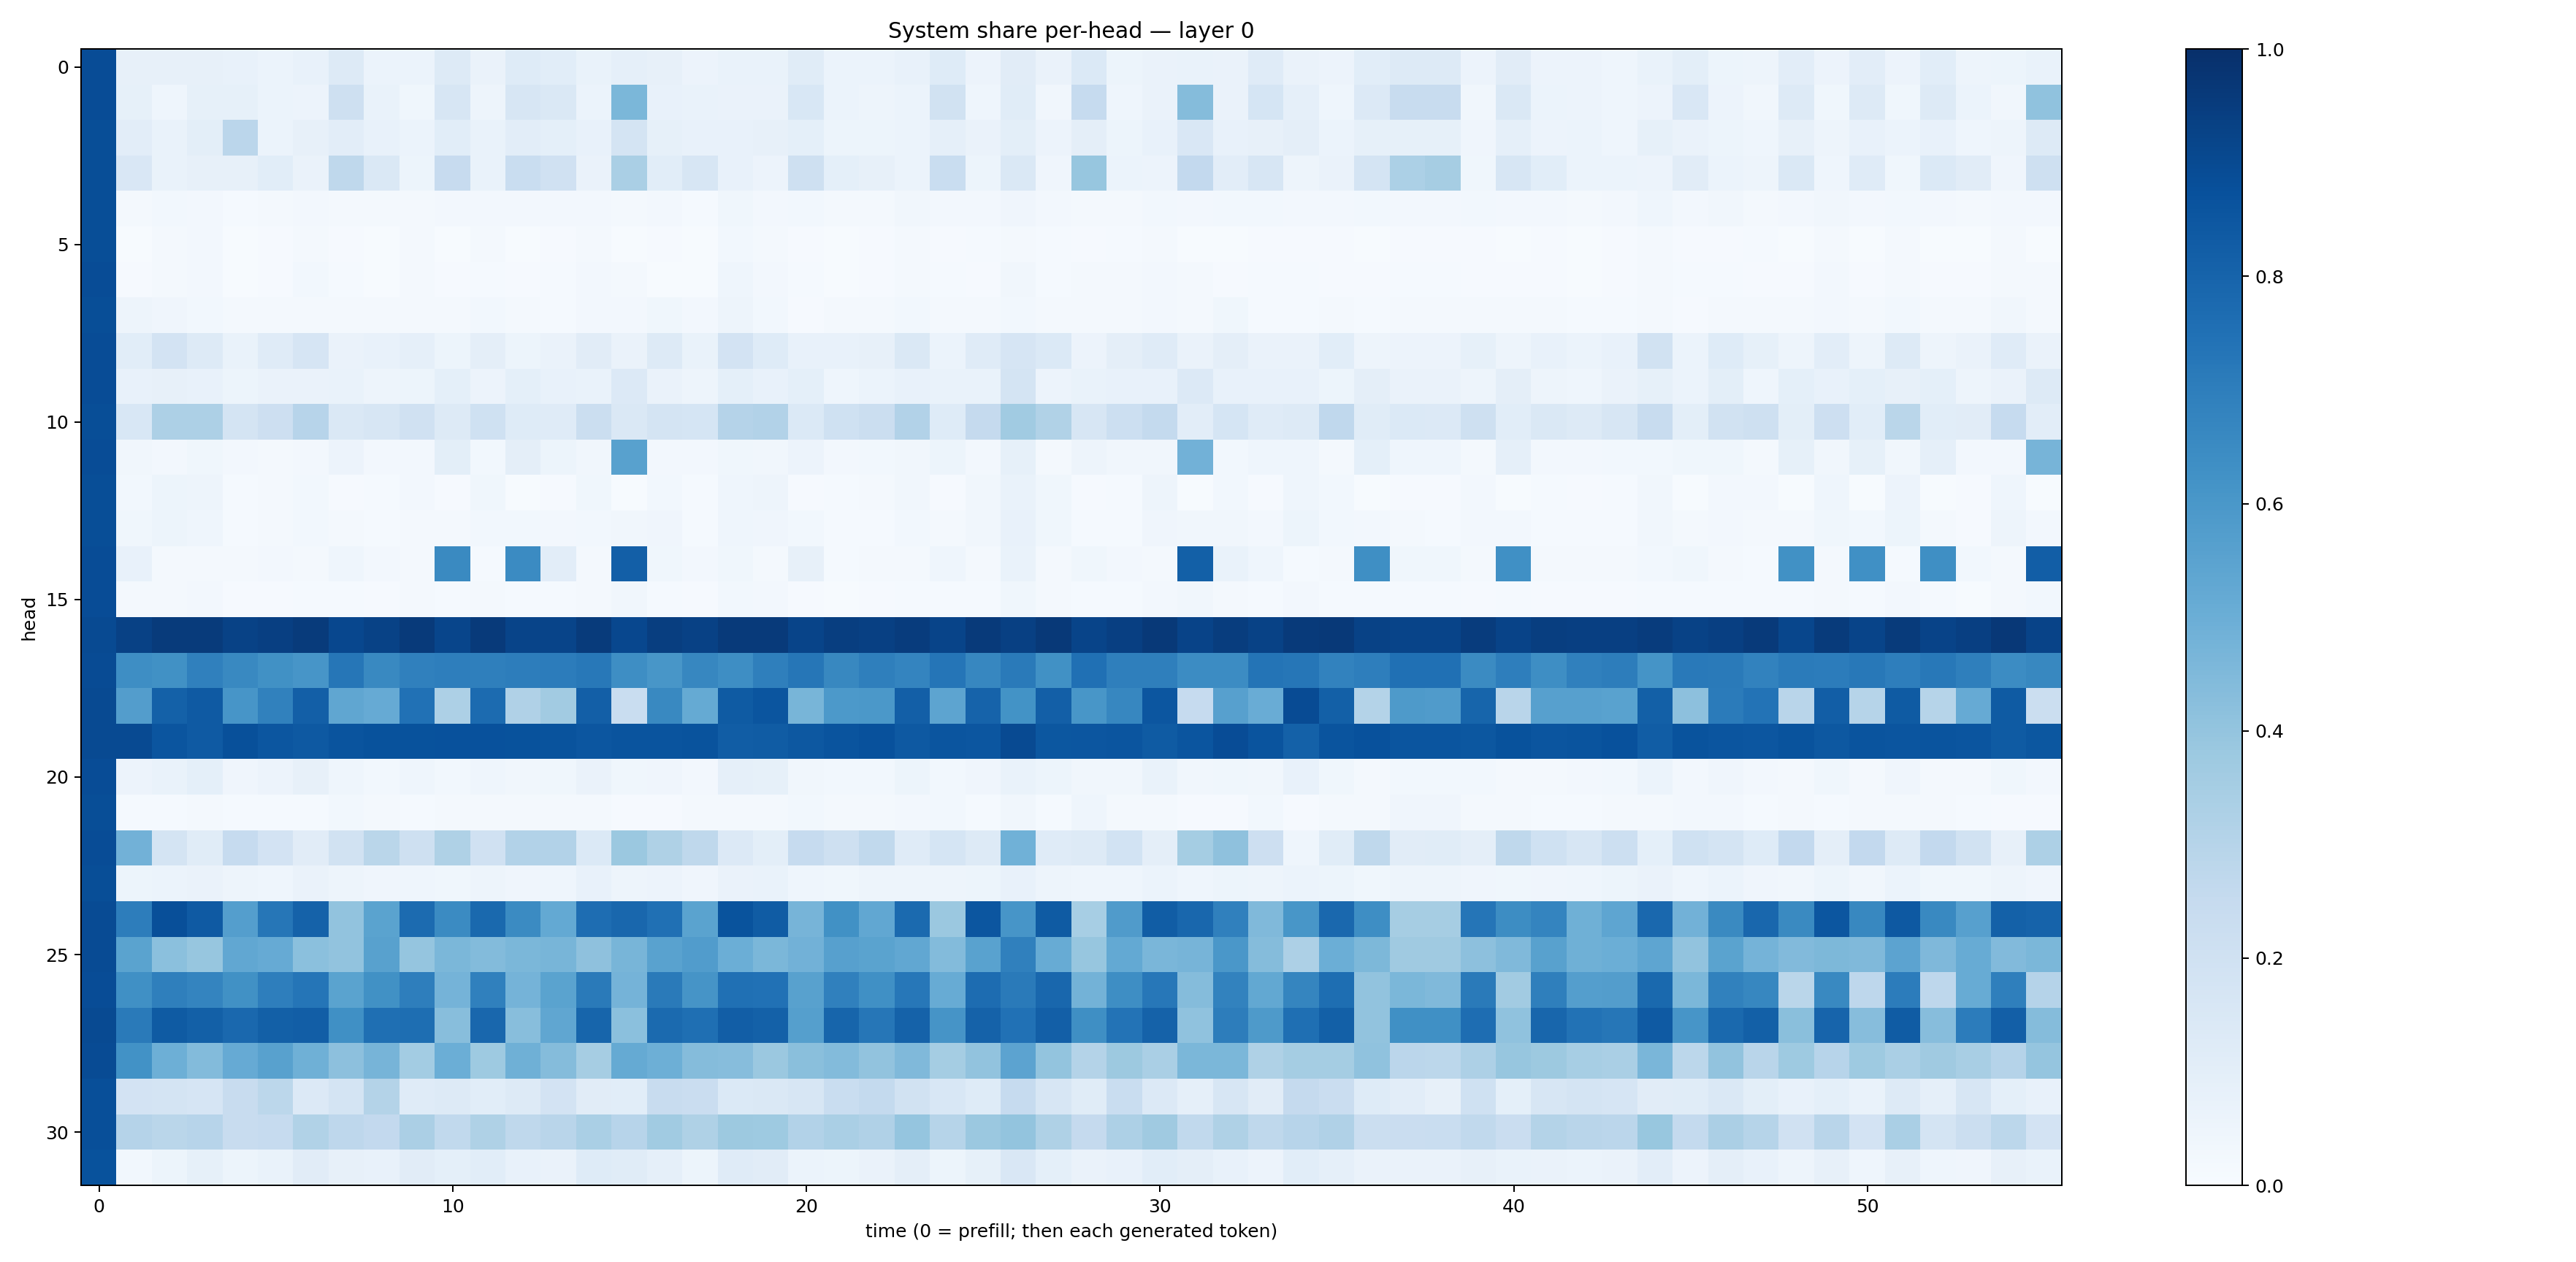

Values plotted in this chart, from the file beside it:
0.8871785, 0.080774434, 0.079320535, 0.08157951, 0.071904816, 0.061621085, 0.07032291, 0.12811235, 0.05934963, 0.06106399, 0.12551765, 0.06335215, 0.12217561, 0.109254874, 0.066708624, 0.0867934, 0.08185504, 0.058338925, 0.06719538, 0.06824631, 0.113321625, 0.06083855, 0.06215958, 0.07549178
0.887, 0.08501, 0.04514, 0.08544, 0.08457, 0.06109, 0.05798, 0.2101, 0.07005, 0.03863, 0.1613, 0.04774, 0.1573, 0.1462, 0.0605, 0.4577, 0.07282, 0.06849, 0.06422, 0.06486, 0.1562, 0.05861, 0.04828, 0.05993
0.8859, 0.1031, 0.06816, 0.09802, 0.2825, 0.06003, 0.08195, 0.1023, 0.07448, 0.06114, 0.1093, 0.06702, 0.1043, 0.09194, 0.07312, 0.1758, 0.08385, 0.07451, 0.07698, 0.0787, 0.0899, 0.05247, 0.05267, 0.05965
0.8854, 0.1496, 0.06647, 0.07875, 0.07987, 0.1086, 0.06274, 0.2702, 0.1437, 0.05269, 0.2422, 0.06957, 0.2314, 0.1957, 0.06596, 0.3383, 0.1078, 0.1596, 0.07129, 0.05697, 0.21, 0.0912, 0.08057, 0.06031
0.8864, 0.01988, 0.03086, 0.02354, 0.01247, 0.02112, 0.02485, 0.02192, 0.01621, 0.01833, 0.02364, 0.02603, 0.0248, 0.02539, 0.0237, 0.02108, 0.02561, 0.01436, 0.03779, 0.0261, 0.02795, 0.01746, 0.0199, 0.03175
0.8862, 0.007702, 0.02191, 0.02564, 0.006178, 0.01021, 0.01774, 0.01136, 0.007028, 0.01577, 0.005651, 0.01592, 0.005458, 0.00794, 0.01893, 0.007632, 0.008968, 0.006623, 0.03093, 0.02325, 0.0081, 0.006433, 0.00902, 0.01843
0.8882, 0.008206, 0.01601, 0.02498, 0.005155, 0.01009, 0.02783, 0.01539, 0.005742, 0.02023, 0.01079, 0.0155, 0.01073, 0.01542, 0.02355, 0.01701, 0.00735, 0.005835, 0.0457, 0.02466, 0.01435, 0.004805, 0.00916, 0.01931
0.8851, 0.0481, 0.04003, 0.02957, 0.02139, 0.02149, 0.02053, 0.01617, 0.01779, 0.02284, 0.01725, 0.02917, 0.01725, 0.01448, 0.02421, 0.02484, 0.03746, 0.02371, 0.04859, 0.02932, 0.01157, 0.01608, 0.01828, 0.02948
0.8883, 0.1078, 0.1799, 0.1301, 0.06827, 0.1194, 0.167, 0.06434, 0.0722, 0.08708, 0.05237, 0.09687, 0.05127, 0.06283, 0.1097, 0.06576, 0.131, 0.07016, 0.1832, 0.1227, 0.0731, 0.0737, 0.07935, 0.1476
0.8888, 0.07232, 0.07854, 0.07354, 0.05115, 0.06314, 0.06635, 0.06846, 0.04894, 0.05466, 0.09361, 0.05527, 0.09336, 0.07198, 0.06978, 0.133, 0.06573, 0.04882, 0.0925, 0.07057, 0.09051, 0.04577, 0.0625, 0.07609
0.8828, 0.1542, 0.3274, 0.326, 0.174, 0.2146, 0.2937, 0.1456, 0.1631, 0.1971, 0.1312, 0.2016, 0.1234, 0.1185, 0.2225, 0.1432, 0.1779, 0.1686, 0.3037, 0.3111, 0.1394, 0.201, 0.2221, 0.3122
0.8869, 0.03147, 0.02659, 0.03561, 0.0259, 0.02206, 0.02402, 0.05502, 0.02717, 0.02706, 0.09836, 0.0285, 0.0956, 0.05085, 0.03317, 0.5549, 0.02533, 0.02684, 0.03712, 0.03394, 0.05557, 0.02531, 0.02959, 0.03222
0.8854, 0.02919, 0.05086, 0.04969, 0.01541, 0.01699, 0.0306, 0.009896, 0.01173, 0.02618, 0.008132, 0.03519, 0.007781, 0.008342, 0.03752, 0.007214, 0.03102, 0.01202, 0.04515, 0.04853, 0.008574, 0.01192, 0.01581, 0.03359
0.8852, 0.03647, 0.0529, 0.0446, 0.01556, 0.01762, 0.03068, 0.01813, 0.0134, 0.02263, 0.02199, 0.02741, 0.02921, 0.02645, 0.03121, 0.03286, 0.03932, 0.01408, 0.04322, 0.04224, 0.02987, 0.01455, 0.015, 0.03092
0.8895, 0.0763, 0.02252, 0.02157, 0.01809, 0.02534, 0.01585, 0.04572, 0.02431, 0.01687, 0.6534, 0.01321, 0.6507, 0.1025, 0.01762, 0.8166, 0.03697, 0.02448, 0.03794, 0.02035, 0.07858, 0.01362, 0.02186, 0.02286
0.8874, 0.01683, 0.02042, 0.02358, 0.009064, 0.009831, 0.01491, 0.01329, 0.008249, 0.01799, 0.01481, 0.01686, 0.01478, 0.01397, 0.01598, 0.03233, 0.01278, 0.008011, 0.031, 0.02347, 0.01148, 0.006996, 0.007964, 0.01313
0.8971, 0.9312, 0.9561, 0.9535, 0.9287, 0.9394, 0.9557, 0.9073, 0.9288, 0.9593, 0.9171, 0.9589, 0.9208, 0.9195, 0.9547, 0.9093, 0.9444, 0.9303, 0.9573, 0.9588, 0.9205, 0.942, 0.9354, 0.951
0.8942, 0.6395, 0.6286, 0.6883, 0.6593, 0.628, 0.6068, 0.7275, 0.658, 0.6888, 0.6963, 0.6951, 0.7004, 0.7058, 0.7195, 0.6368, 0.6034, 0.6669, 0.6405, 0.6931, 0.7293, 0.6608, 0.6952, 0.672
0.8948, 0.5727, 0.8097, 0.8366, 0.6063, 0.6857, 0.8192, 0.5351, 0.5135, 0.7488, 0.3246, 0.7721, 0.3183, 0.3615, 0.8189, 0.2329, 0.6569, 0.5187, 0.8327, 0.8558, 0.4687, 0.5908, 0.5964, 0.817
0.8958, 0.8949, 0.8563, 0.8362, 0.8754, 0.8546, 0.8428, 0.8621, 0.8702, 0.8687, 0.8715, 0.8741, 0.871, 0.8653, 0.854, 0.8604, 0.8614, 0.8637, 0.8276, 0.8291, 0.8455, 0.8614, 0.8712, 0.8437
0.8872, 0.05771, 0.06695, 0.09193, 0.04073, 0.05607, 0.07842, 0.04439, 0.03033, 0.04405, 0.03024, 0.04314, 0.03428, 0.03579, 0.06272, 0.03795, 0.04085, 0.02627, 0.08816, 0.0828, 0.03379, 0.02771, 0.0297, 0.05137
0.8828, 0.01297, 0.01445, 0.01786, 0.01201, 0.01515, 0.01261, 0.03041, 0.01667, 0.01328, 0.01743, 0.0167, 0.01709, 0.02021, 0.0189, 0.009143, 0.0115, 0.01582, 0.01633, 0.01718, 0.02844, 0.01657, 0.01845, 0.02585
0.888, 0.4817, 0.1766, 0.1155, 0.2485, 0.1801, 0.1125, 0.1897, 0.2872, 0.2082, 0.3206, 0.1985, 0.3114, 0.3101, 0.1393, 0.3819, 0.3221, 0.2712, 0.1338, 0.1013, 0.2463, 0.2104, 0.2619, 0.1179
0.8865, 0.05168, 0.06001, 0.06506, 0.04789, 0.04626, 0.06634, 0.05045, 0.03985, 0.04664, 0.03701, 0.04898, 0.03932, 0.04562, 0.07053, 0.04837, 0.05706, 0.0398, 0.06586, 0.06722, 0.04581, 0.03767, 0.04717, 0.04937
0.8942, 0.7013, 0.8827, 0.8376, 0.5668, 0.729, 0.808, 0.403, 0.5489, 0.7728, 0.651, 0.7795, 0.649, 0.5213, 0.7639, 0.7882, 0.7522, 0.5485, 0.8652, 0.8307, 0.4704, 0.6286, 0.5278, 0.7768
0.8913, 0.5475, 0.42, 0.3909, 0.5278, 0.5147, 0.4216, 0.403, 0.5551, 0.3973, 0.4592, 0.4411, 0.4606, 0.4654, 0.4119, 0.4668, 0.5543, 0.5779, 0.4995, 0.4602, 0.4825, 0.5609, 0.5483, 0.5291
0.8869, 0.6317, 0.6934, 0.6755, 0.6281, 0.6977, 0.734, 0.5493, 0.6284, 0.6956, 0.4742, 0.6887, 0.4758, 0.5473, 0.7128, 0.4757, 0.7114, 0.6098, 0.752, 0.7468, 0.5579, 0.6907, 0.6296, 0.7242
0.8946, 0.7135, 0.8347, 0.8146, 0.7824, 0.8147, 0.8231, 0.6302, 0.7547, 0.761, 0.4283, 0.7875, 0.4262, 0.5317, 0.7952, 0.4198, 0.7741, 0.7543, 0.8223, 0.8089, 0.5643, 0.7942, 0.7289, 0.8052
0.8927, 0.6225, 0.4951, 0.4407, 0.5123, 0.5574, 0.4896, 0.4147, 0.4723, 0.3576, 0.4974, 0.3742, 0.4884, 0.435, 0.3496, 0.519, 0.4952, 0.4359, 0.4315, 0.3792, 0.423, 0.4397, 0.4057, 0.4462
0.8805, 0.1819, 0.1749, 0.1672, 0.2406, 0.2796, 0.134, 0.1774, 0.3053, 0.1209, 0.1327, 0.1091, 0.1305, 0.1823, 0.1097, 0.1091, 0.2363, 0.2293, 0.1378, 0.1427, 0.1638, 0.2316, 0.2577, 0.1948
0.8821, 0.3026, 0.2883, 0.2955, 0.2357, 0.248, 0.3133, 0.2748, 0.2584, 0.3342, 0.2638, 0.3234, 0.2729, 0.2923, 0.3398, 0.2931, 0.3633, 0.3214, 0.3764, 0.3735, 0.3107, 0.3361, 0.32, 0.3965
0.8693, 0.02832, 0.05111, 0.0847, 0.05409, 0.0666, 0.111, 0.08188, 0.07776, 0.1103, 0.09003, 0.1055, 0.0743, 0.06418, 0.1214, 0.1152, 0.08687, 0.05272, 0.1194, 0.1121, 0.06052, 0.05314, 0.06602, 0.09478
